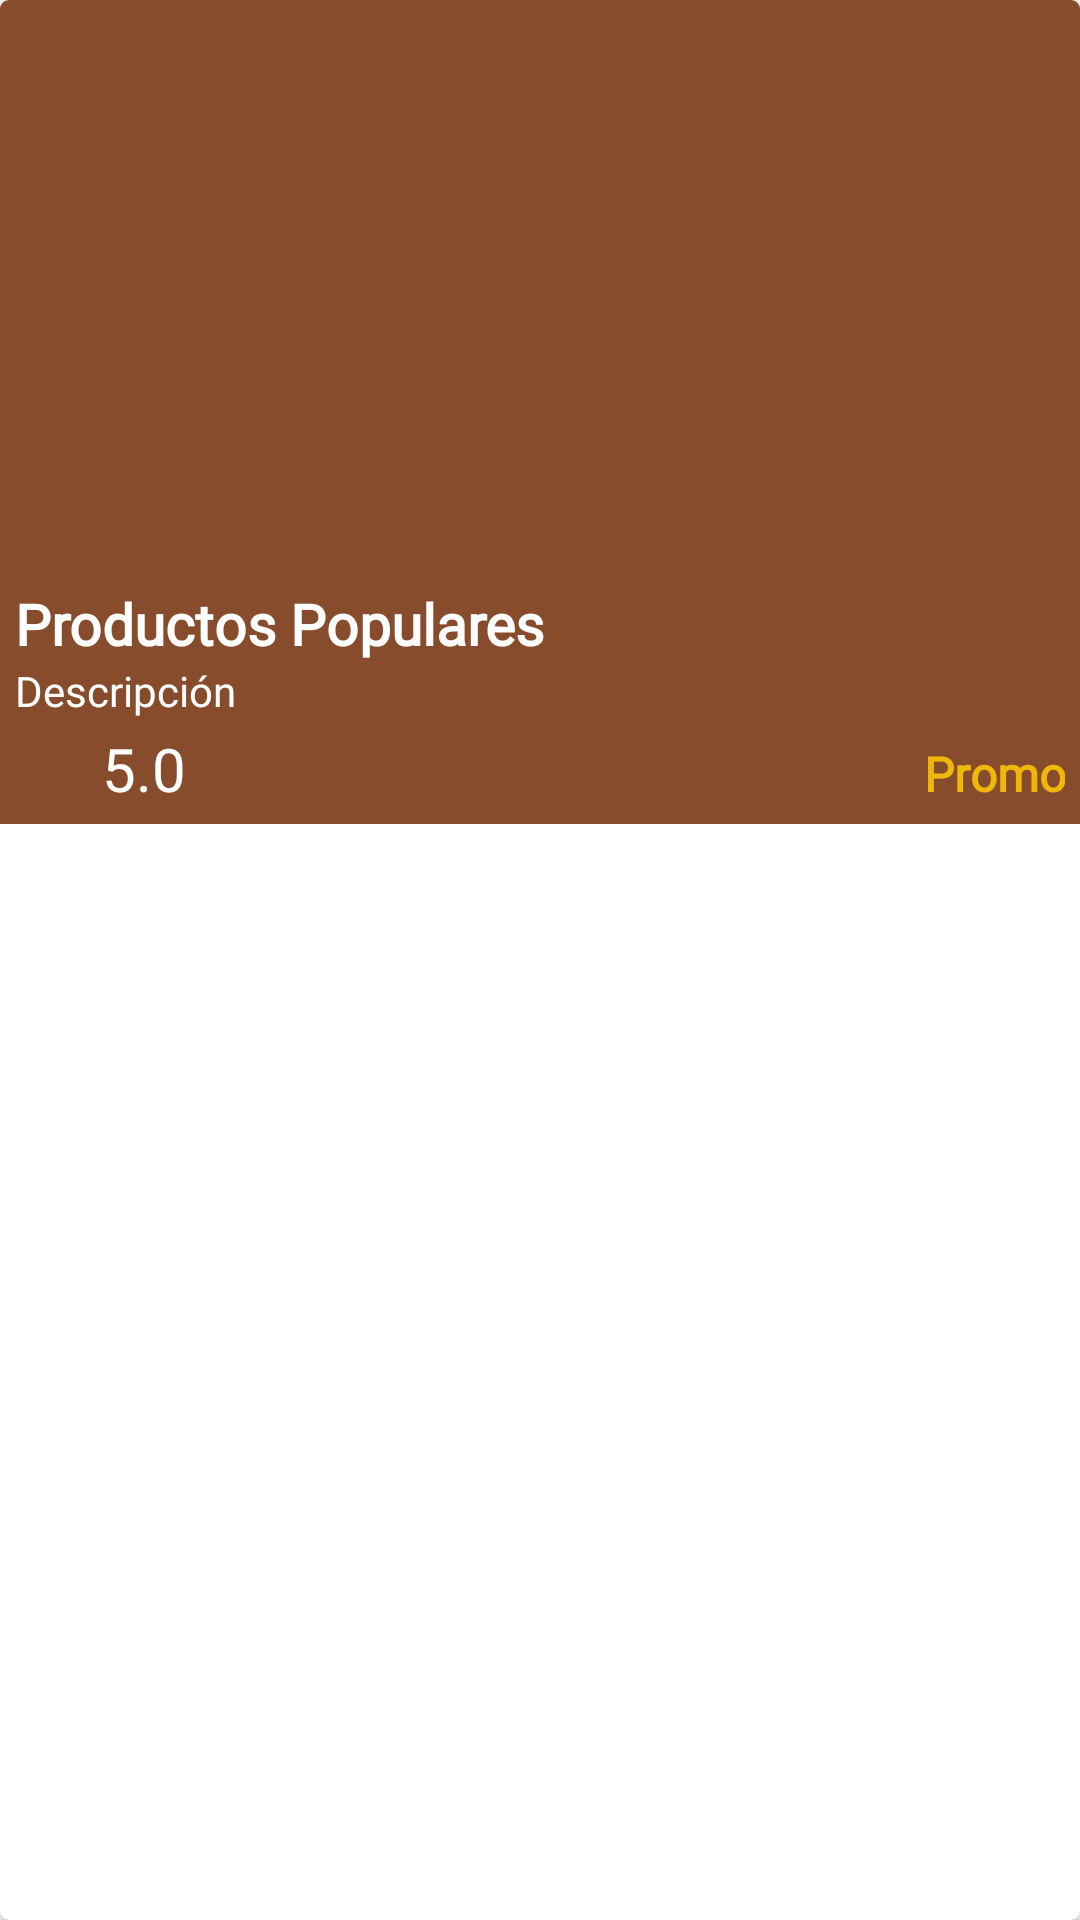

Layout XML and referenced resources for this Android screen:
<!-- AndroidManifest.xml: application theme Theme.ElPerlaNegra -->
<!-- res/layout/popular_item.xml -->
<?xml version="1.0" encoding="utf-8"?>
<androidx.cardview.widget.CardView xmlns:android="http://schemas.android.com/apk/res/android"
    xmlns:app="http://schemas.android.com/apk/res-auto"
    android:layout_width="wrap_content"
    android:layout_height="wrap_content"
    android:layout_margin="5dp"
    app:cardCornerRadius="3dp"
    android:background="#874C2C">

    <LinearLayout
        android:layout_width="match_parent"
        android:layout_height="wrap_content"
        android:orientation="vertical"
        android:padding="5dp"
        android:background="#874C2C">

        <ImageView
            android:id="@+id/pop_img"
            android:layout_width="275dp"
            android:layout_height="185dp"
            android:scaleType="centerCrop"
            android:src="@drawable/parrilladas" />

        <TextView
            android:id="@+id/pop_name"
            android:layout_width="wrap_content"
            android:layout_height="wrap_content"
            android:fontFamily="@font/alice"
            android:textSize="19sp"
            android:textStyle="bold"
            android:text="Productos Populares"
            android:layout_marginTop="5dp"
            android:textColor="@color/white"/>

        <TextView
            android:id="@+id/pop_desc"
            android:layout_width="190dp"
            android:layout_height="wrap_content"
            android:ellipsize="end"
            android:maxLines="1"
            android:singleLine="true"
            android:text="Descripción"
            android:fontFamily="@font/alice"
            android:textColor="@color/white"/>

        <LinearLayout
            android:layout_width="match_parent"
            android:layout_height="wrap_content"
            android:orientation="horizontal">

            <ImageView
                android:layout_width="29dp"
                android:layout_height="20dp"
                android:src="@drawable/star"
                android:layout_marginLeft="0dp"
                android:layout_marginTop="5dp" />

            <TextView
                android:id="@+id/pop_rating"
                android:layout_width="wrap_content"
                android:layout_height="wrap_content"
                android:layout_marginTop="3dp"
                android:text="5.0"
                android:layout_weight="1"
                android:fontFamily="@font/alice"
                android:textColor="@color/white"
                android:textSize="20sp"/>

            <TextView
                android:id="@+id/pop_promo"
                android:layout_width="wrap_content"
                android:layout_height="wrap_content"
                android:layout_marginTop="3dp"
                android:text="Promo"
                android:fontFamily="@font/alice"
                android:textColor="#F1B708"
                android:textStyle="bold"
                android:gravity="end"
                android:textSize="16sp"/>

        </LinearLayout>
    </LinearLayout>

</androidx.cardview.widget.CardView>
<!-- resources referenced by this layout -->
<resources>
  <style name="Theme.ElPerlaNegra" parent="Theme.MaterialComponents.DayNight.NoActionBar">
          
          <item name="colorPrimary">@color/purple_500</item>
          <item name="colorPrimaryVariant">@color/purple_700</item>
          <item name="colorOnPrimary">@color/white</item>
          
          <item name="colorSecondary">@color/teal_200</item>
          <item name="colorSecondaryVariant">@color/teal_700</item>
          <item name="colorOnSecondary">@color/black</item>
          
          <item name="android:statusBarColor">?attr/colorPrimaryVariant</item>
          
      </style>
  <!-- not gathered from this repository: default colours our renderer supplied (Android Studio template values) -->
  <color name="purple_500">#FF6200EE</color>
  <color name="purple_700">#FF3700B3</color>
  <color name="teal_200">#FF03DAC5</color>
  <color name="teal_700">#FF018786</color>
  <color name="black">#FF000000</color>
  <color name="white">#FFFFFFFF</color>
</resources>
